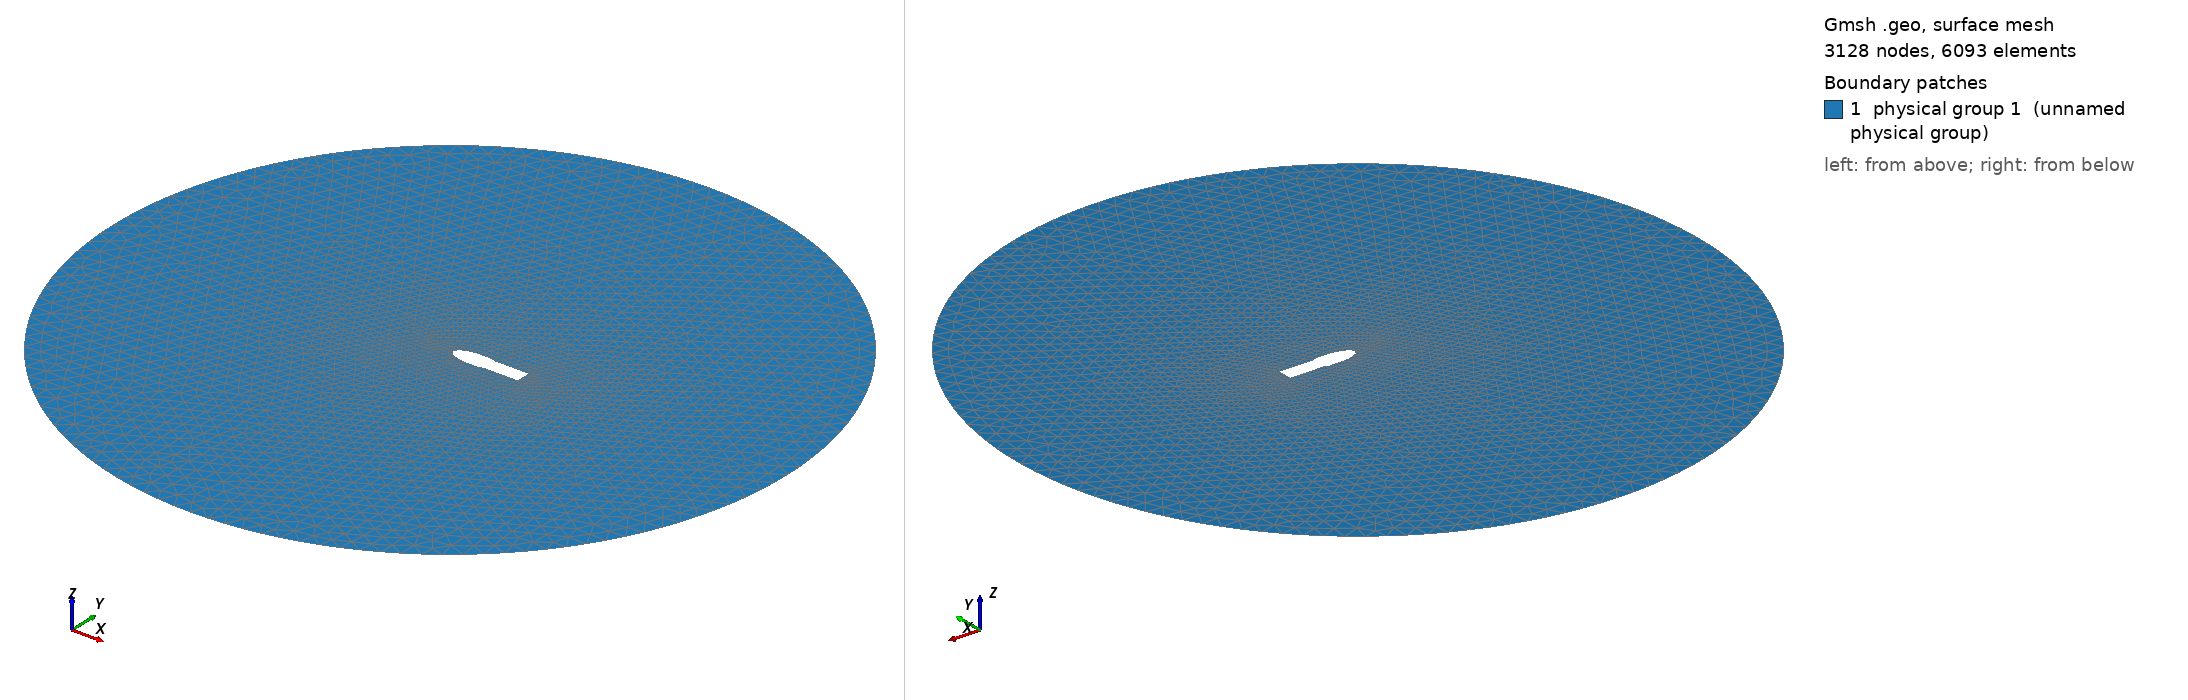

Gmsh geometry script, surface-meshed: 3128 nodes, 6093 surface elements. Boundary patches (legend numbers): 1 physical group 1 (unnamed physical group). Left view from above one corner, right view from below the opposite corner. Legend entries are the model's physical surfaces. The drawing asked Gmsh for element sizes between 1% and 20% of the model's largest extent; the script's own settings can give other sizes.

=== trans_gslv_fairing.geo (drawn) ===
// -----------------------------------------------
// GSLV-Mk3 2D-fairing
// Author: Ravi
// -----------------------------------------------

// fairing diameter
fairing_dia = 5;

// fairing mesh size
h = 1;
l = 1;

// farfield size
H = 5;
F = 20 * fairing_dia;
// fairing size ratios
R = 0.5 * fairing_dia;		// fairing radius
rn = 0.266 * fairing_dia;	// nose radius
Lc = 0.75 * fairing_dia;    // cylinder length
Lf = 0.2576 * fairing_dia;  // frustum length
Re = 0.8208 * fairing_dia/2;// frustum end radius
rho = 10;                   // ogive radius				
// ogive length
Lo = Sqrt( (rho * fairing_dia) - R^2);

// tangency point (circle meets ogive)
xo = ( Lo - Sqrt((rho - rn)^2 - (rho - R)^2) );
yt = ( (rn * (rho - R) ) / (rho - rn) );
xt = ( xo - Sqrt(rn^2 - yt^2) );
xa = (xo - rn);

// 2D -> z = 0
z = 0;
// sphere section	
Point(210) = {xo, 0, z, h * 0.01};
Point(1) = {xa, 0, z, h * 0.01};
Point(2) = {xt, yt, z, h * 0.01};
Point(3) = {xt, -yt, z, h * 0.01};
Circle(301) = {2, 210, 1};
Circle(302) = {1, 210, 3};

// ogive section
x = Lo; y1 = (rho-R); y2 = -(rho-R);
Point(211) = {x, y1, z, h * 0.01};
Point(212) = {x, y2, z, h * 0.01};
x = Lo; y1 = R; y2 = -R;
Point(4) = {x, y1, z, h * 0.01};
Point(5) = {x, y2, z, h * 0.01};
Circle(303) = {4, 212, 2};
Circle(304) = {3, 211, 5};

// cylinder section
x = (Lo+Lc); y1 = R; y2 = -R;
Point(6) = {x, y1, z, h * 0.01};
Point(7) = {x, y2, z, h * 0.01};
Line(401) = {6, 4};
Line(402) = {5, 7};

// frustum section
x = (Lo+Lc+Lf); y1 = Re; y2 = -Re;
Point(8) = {x, y1, z, h * 0.01};
Point(9) = {x, y2, z, h * 0.01};
Line(403) = {8, 6};
Line(404) = {7, 9};

// booster section
Le = 2.0 * fairing_dia;
x = (Lo+Lc+Lf+Le); y1 = Re; y2 = -Re;
Point(10) = {x, y1, z, h * 0.01};
Point(11) = {x, y2, z, h * 0.01};
Line(405) = {10, 8};
Line(406) = {9, 11};
Line(407) = {11, 10};
Line Loop(501) = {407, 405, 403, 401, 303, 301, 302, 304, 402, 404, 406};

// farfield	
Point(213) = {0, 0, 0, H};
Point(13) = {-F, 0, 0, H};
Point(14) = {0, F, 0, H};
Point(15) = {F, 0, 0, H};
Point(16) = {0, -F, 0, H};
Circle(305) = {15, 213, 14};
Circle(306) = {14, 213, 13};
Circle(307) = {13, 213, 16};
Circle(308) = {16, 213, 15};
Line Loop(502) = {305, 306, 307, 308};

// boundaries
Plane Surface(1001) = {501, 502};
Physical Surface(1) = {1001};
Physical Line("FAIRING") = {407, 405, 403, 401, 303, 301, 302, 304, 402, 404, 406};
Physical Line("FARFIELD") = {305, 306, 307, 308};

// mesh options
Mesh.Smoothing = 10;
